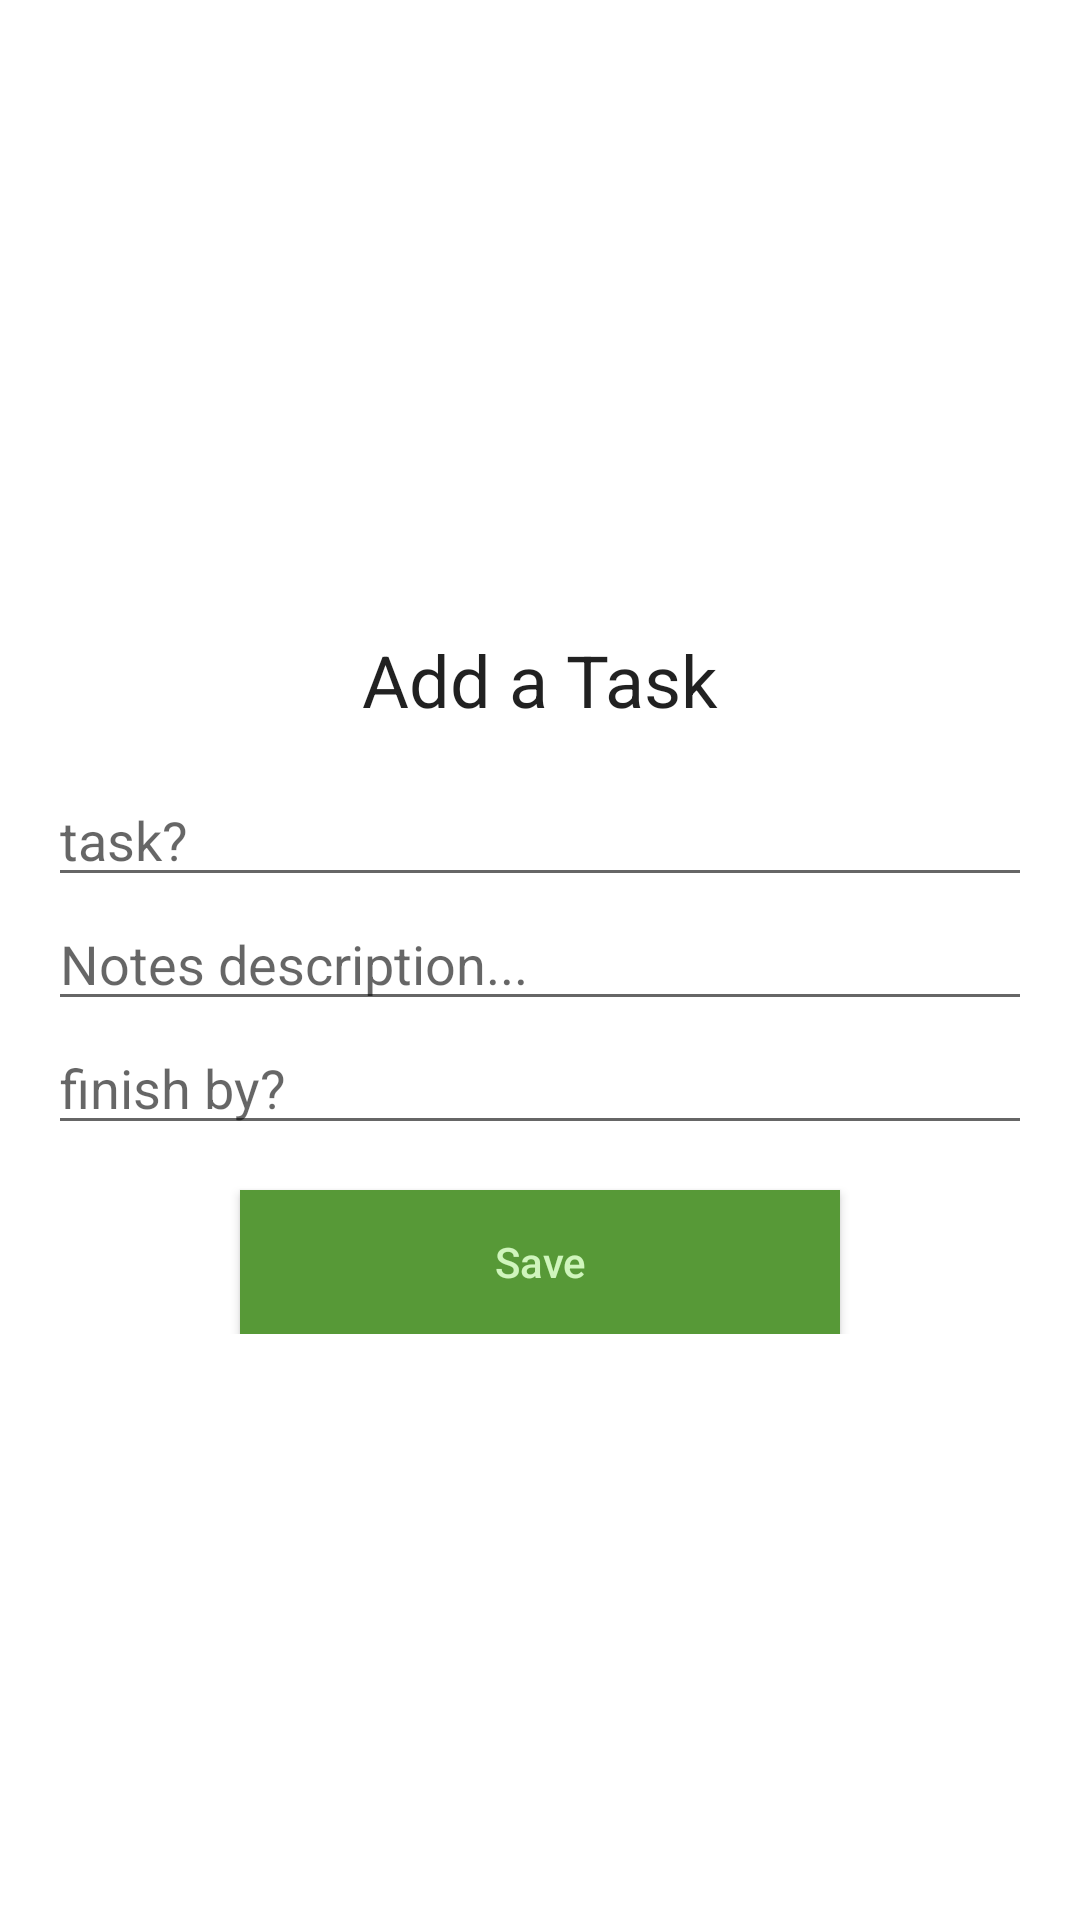

Android layout source for this screen:
<!-- AndroidManifest.xml: application theme Theme.NurseLearnApp -->
<!-- res/layout/activity_add_task.xml -->
<?xml version="1.0" encoding="utf-8"?>
<RelativeLayout xmlns:android="http://schemas.android.com/apk/res/android"
    xmlns:app="http://schemas.android.com/apk/res-auto"
    xmlns:tools="http://schemas.android.com/tools"
    android:layout_width="match_parent"
    android:layout_height="match_parent"
    tools:context=".AddTaskActivity">

    <LinearLayout
        android:layout_width="match_parent"
        android:layout_height="wrap_content"
        android:layout_centerVertical="true"
        android:orientation="vertical"
        android:padding="16dp">

        <TextView
            android:layout_width="match_parent"
            android:layout_height="wrap_content"
            android:layout_margin="15dp"
            android:text="Add a Task"
            android:textAlignment="center"
            android:textAppearance="@style/Base.TextAppearance.AppCompat.Headline"
            android:gravity="center_horizontal" />

        <EditText
            android:id="@+id/editTextTask"
            android:layout_width="match_parent"
            android:layout_height="wrap_content"
            android:hint="task?" />

        <EditText
            android:id="@+id/editTextDesc"
            android:layout_width="match_parent"
            android:layout_height="wrap_content"
            android:hint="Notes description..." />

        <EditText
            android:id="@+id/editTextFinishBy"
            android:layout_width="match_parent"
            android:layout_height="wrap_content"
            android:hint="finish by?" />

        <Button
            android:id="@+id/button_save"
            android:layout_width="200dp"
            android:layout_height="wrap_content"
            android:layout_gravity="center_horizontal"
            android:layout_marginTop="15dp"
            android:background="@color/colorPrimary"
            android:text="Save"
            android:textAllCaps="false"
            android:textColor="@color/colorLight" />

    </LinearLayout>

</RelativeLayout>
<!-- resources referenced by this layout -->
<resources>
  <color name="colorLight">#cff5bc</color>
  <color name="colorPrimary">#579937</color>
  <style name="Theme.NurseLearnApp" parent="Theme.MaterialComponents.DayNight.DarkActionBar">
          
          <item name="colorPrimary">@color/purple_500</item>
          <item name="colorPrimaryVariant">@color/purple_700</item>
          <item name="colorOnPrimary">@color/white</item>
          
          <item name="colorSecondary">@color/teal_200</item>
          <item name="colorSecondaryVariant">@color/teal_700</item>
          <item name="colorOnSecondary">@color/black</item>
          
          <item name="android:statusBarColor" tools:targetApi="l">?attr/colorPrimaryVariant</item>
          
      </style>
  <!-- not gathered from this repository: default colours our renderer supplied (Android Studio template values) -->
  <color name="purple_500">#FF6200EE</color>
  <color name="purple_700">#FF3700B3</color>
  <color name="teal_200">#FF03DAC5</color>
  <color name="teal_700">#FF018786</color>
  <color name="black">#FF000000</color>
  <color name="white">#FFFFFFFF</color>
</resources>
